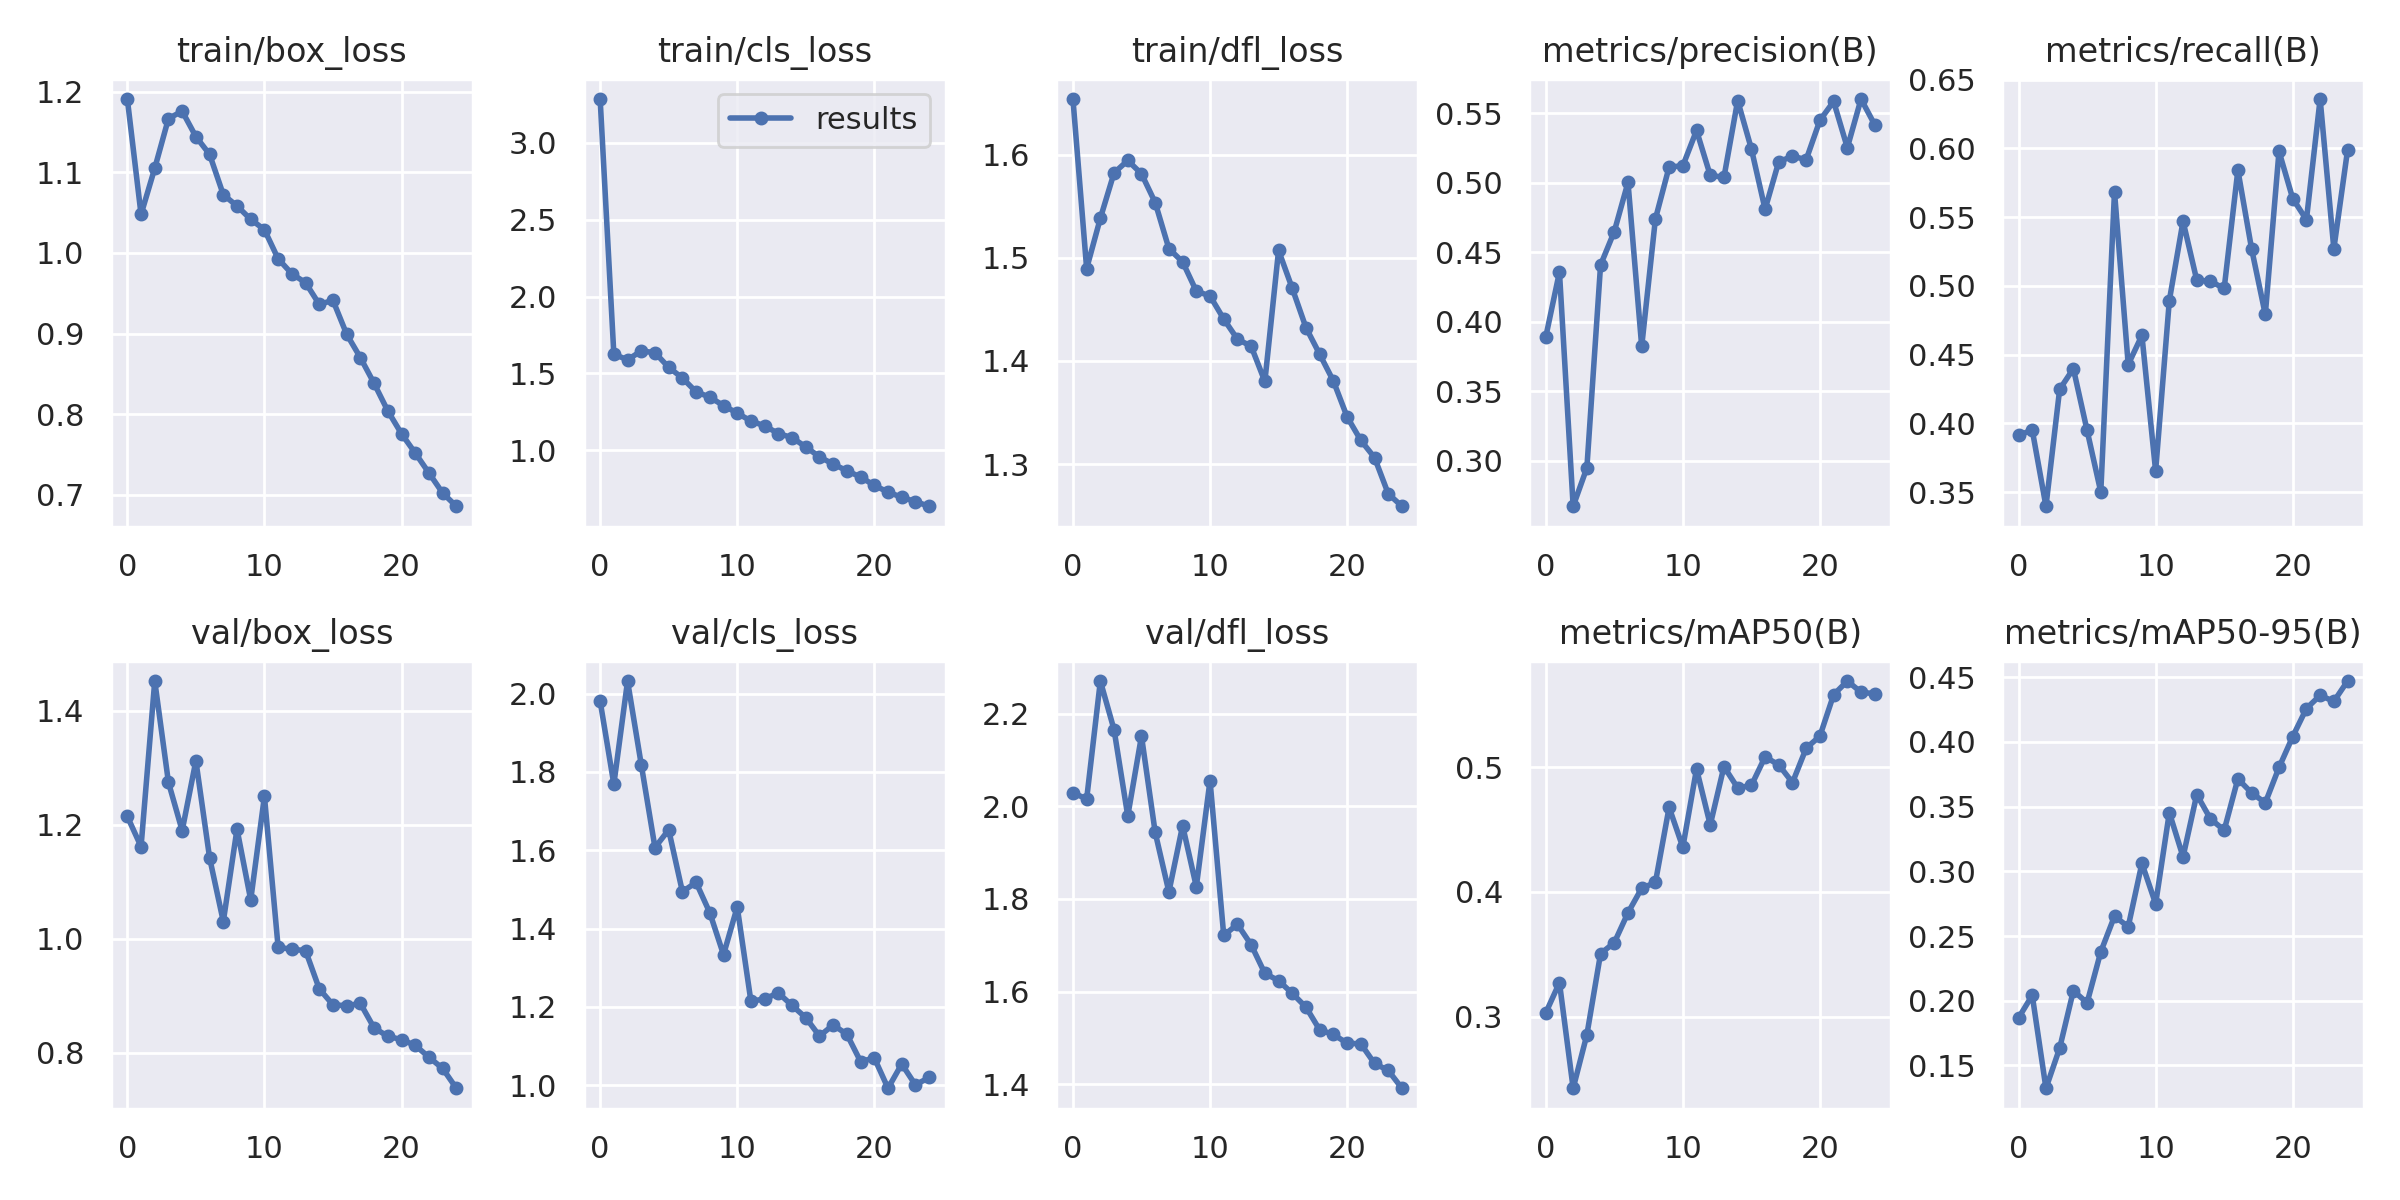

Values plotted in this chart, from the file beside it:
epoch, train/box_loss, train/cls_loss, train/dfl_loss, metrics/precision(B), metrics/recall(B), metrics/mAP50(B), metrics/mAP50-95(B), val/box_loss, val/cls_loss, val/dfl_loss, lr/pg0, lr/pg1, lr/pg2
0, 1.191, 3.284, 1.654, 0.3888, 0.3914, 0.3029, 0.1867, 1.214, 1.981, 2.029, 0.07016, 0.003316, 0.003316
1, 1.048, 1.625, 1.49, 0.4356, 0.3952, 0.3273, 0.2042, 1.161, 1.769, 2.016, 0.03989, 0.006386, 0.006386
2, 1.105, 1.589, 1.538, 0.2671, 0.3398, 0.2426, 0.1324, 1.452, 2.032, 2.27, 0.009367, 0.009192, 0.009192
3, 1.167, 1.646, 1.582, 0.2947, 0.4248, 0.2854, 0.1634, 1.274, 1.819, 2.165, 0.008812, 0.008812, 0.008812
4, 1.176, 1.635, 1.594, 0.4407, 0.4399, 0.3505, 0.2077, 1.189, 1.607, 1.979, 0.008812, 0.008812, 0.008812
5, 1.144, 1.54, 1.581, 0.4648, 0.3949, 0.3593, 0.1984, 1.312, 1.652, 2.151, 0.008416, 0.008416, 0.008416
6, 1.122, 1.47, 1.554, 0.5002, 0.3501, 0.3833, 0.2378, 1.142, 1.494, 1.944, 0.00802, 0.00802, 0.00802
7, 1.072, 1.38, 1.509, 0.3821, 0.5685, 0.4029, 0.2653, 1.03, 1.518, 1.815, 0.007624, 0.007624, 0.007624
8, 1.058, 1.346, 1.496, 0.4739, 0.4428, 0.4076, 0.2572, 1.192, 1.44, 1.958, 0.007228, 0.007228, 0.007228
9, 1.042, 1.291, 1.468, 0.5113, 0.464, 0.4678, 0.3062, 1.068, 1.333, 1.826, 0.006832, 0.006832, 0.006832
10, 1.029, 1.242, 1.463, 0.5121, 0.3654, 0.4358, 0.2749, 1.25, 1.455, 2.055, 0.006436, 0.006436, 0.006436
11, 0.9927, 1.19, 1.441, 0.5376, 0.4894, 0.4986, 0.3454, 0.9848, 1.214, 1.721, 0.00604, 0.00604, 0.00604
12, 0.9741, 1.159, 1.421, 0.5052, 0.5471, 0.4537, 0.3112, 0.9813, 1.22, 1.745, 0.005644, 0.005644, 0.005644
13, 0.9631, 1.109, 1.414, 0.5038, 0.5042, 0.5005, 0.3593, 0.979, 1.235, 1.701, 0.005248, 0.005248, 0.005248
14, 0.9362, 1.083, 1.38, 0.5591, 0.5033, 0.4834, 0.3405, 0.912, 1.203, 1.639, 0.004852, 0.004852, 0.004852
15, 0.9411, 1.022, 1.507, 0.5243, 0.4982, 0.4854, 0.3317, 0.8839, 1.172, 1.624, 0.004456, 0.004456, 0.004456
16, 0.8991, 0.9574, 1.47, 0.4808, 0.5842, 0.5083, 0.3714, 0.8825, 1.125, 1.596, 0.00406, 0.00406, 0.00406
17, 0.8701, 0.9106, 1.432, 0.5151, 0.527, 0.5018, 0.3606, 0.8864, 1.154, 1.567, 0.003664, 0.003664, 0.003664
18, 0.8382, 0.8673, 1.407, 0.5189, 0.4792, 0.4877, 0.3529, 0.8434, 1.13, 1.518, 0.003268, 0.003268, 0.003268
19, 0.8041, 0.8264, 1.381, 0.5166, 0.5979, 0.5153, 0.3802, 0.8288, 1.06, 1.508, 0.002872, 0.002872, 0.002872
20, 0.7757, 0.7726, 1.346, 0.5448, 0.5636, 0.525, 0.4041, 0.8229, 1.069, 1.489, 0.002476, 0.002476, 0.002476
21, 0.7519, 0.7285, 1.323, 0.5585, 0.5481, 0.5581, 0.4258, 0.8129, 0.9919, 1.487, 0.00208, 0.00208, 0.00208
22, 0.7271, 0.6952, 1.306, 0.5252, 0.6359, 0.5691, 0.436, 0.7922, 1.054, 1.445, 0.001684, 0.001684, 0.001684
23, 0.7023, 0.6665, 1.271, 0.5602, 0.527, 0.5602, 0.4313, 0.7724, 1, 1.43, 0.001288, 0.001288, 0.001288
24, 0.6858, 0.6366, 1.259, 0.5416, 0.5987, 0.5589, 0.447, 0.7377, 1.02, 1.392, 0.000892, 0.000892, 0.000892
